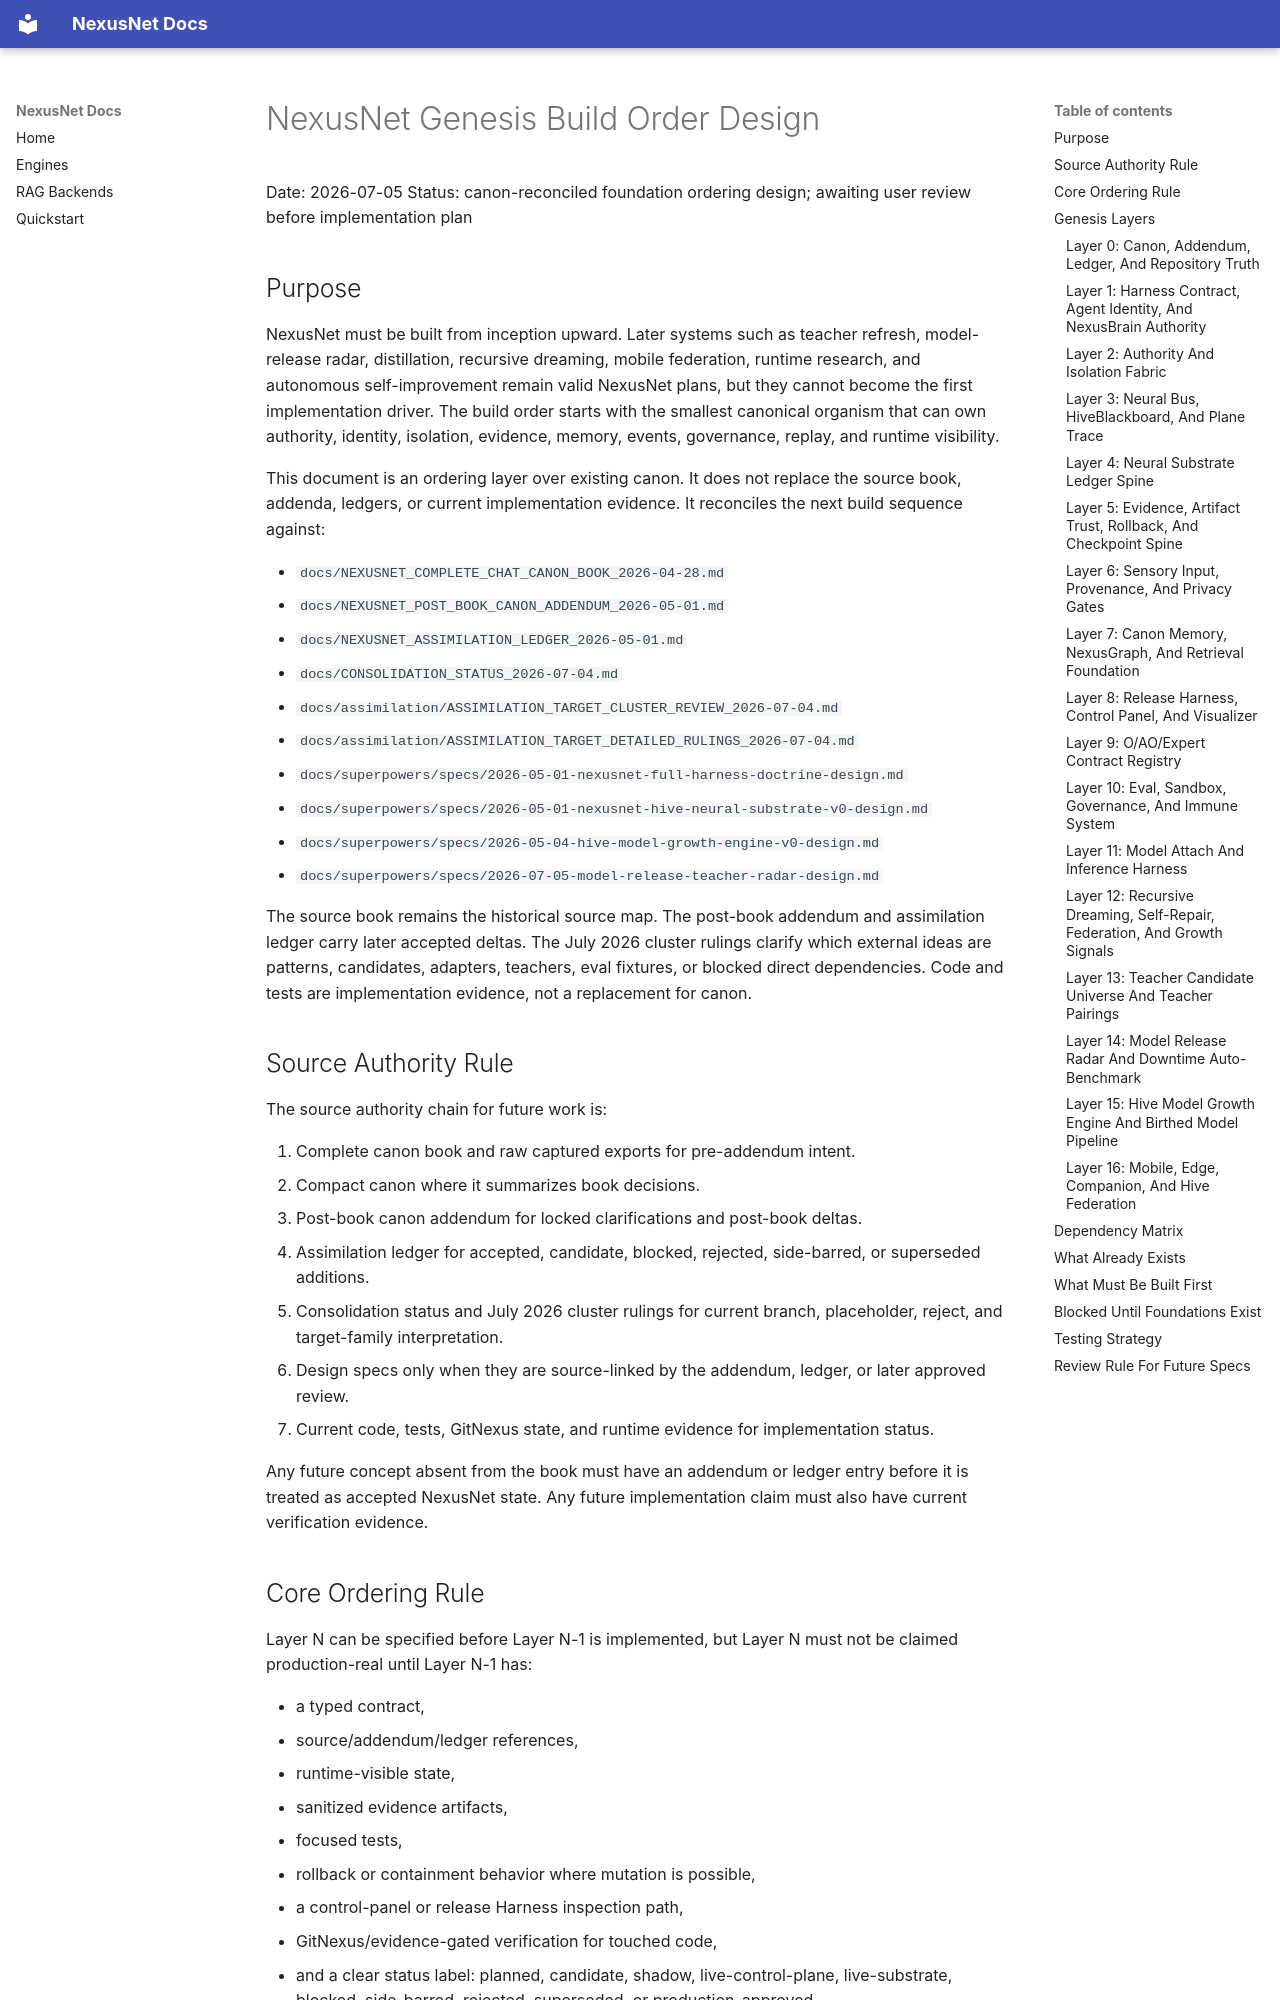

repository: Zevas1993/NexusNet · page: superpowers/specs/2026-07-05-nexusnet-genesis-build-order-design/index.html · generator: mkdocs

# NexusNet Genesis Build Order Design

Date: 2026-07-05
Status: canon-reconciled foundation ordering design; awaiting user review before implementation plan

## Purpose

NexusNet must be built from inception upward. Later systems such as teacher refresh, model-release radar, distillation, recursive dreaming, mobile federation, runtime research, and autonomous self-improvement remain valid NexusNet plans, but they cannot become the first implementation driver. The build order starts with the smallest canonical organism that can own authority, identity, isolation, evidence, memory, events, governance, replay, and runtime visibility.

This document is an ordering layer over existing canon. It does not replace the source book, addenda, ledgers, or current implementation evidence. It reconciles the next build sequence against:

- `docs/NEXUSNET_COMPLETE_CHAT_CANON_BOOK_2026-04-28.md`
- `docs/NEXUSNET_POST_BOOK_CANON_ADDENDUM_2026-05-01.md`
- `docs/NEXUSNET_ASSIMILATION_LEDGER_2026-05-01.md`
- `docs/CONSOLIDATION_STATUS_2026-07-04.md`
- `docs/assimilation/ASSIMILATION_TARGET_CLUSTER_REVIEW_2026-07-04.md`
- `docs/assimilation/ASSIMILATION_TARGET_DETAILED_RULINGS_2026-07-04.md`
- `docs/superpowers/specs/2026-05-01-nexusnet-full-harness-doctrine-design.md`
- `docs/superpowers/specs/2026-05-01-nexusnet-hive-neural-substrate-v0-design.md`
- `docs/superpowers/specs/2026-05-04-hive-model-growth-engine-v0-design.md`
- `docs/superpowers/specs/2026-07-05-model-release-teacher-radar-design.md`

The source book remains the historical source map. The post-book addendum and assimilation ledger carry later accepted deltas. The July 2026 cluster rulings clarify which external ideas are patterns, candidates, adapters, teachers, eval fixtures, or blocked direct dependencies. Code and tests are implementation evidence, not a replacement for canon.

## Source Authority Rule

The source authority chain for future work is:

1. Complete canon book and raw captured exports for pre-addendum intent.
2. Compact canon where it summarizes book decisions.
3. Post-book canon addendum for locked clarifications and post-book deltas.
4. Assimilation ledger for accepted, candidate, blocked, rejected, side-barred, or superseded additions.
5. Consolidation status and July 2026 cluster rulings for current branch, placeholder, reject, and target-family interpretation.
6. Design specs only when they are source-linked by the addendum, ledger, or later approved review.
7. Current code, tests, GitNexus state, and runtime evidence for implementation status.

Any future concept absent from the book must have an addendum or ledger entry before it is treated as accepted NexusNet state. Any future implementation claim must also have current verification evidence.
